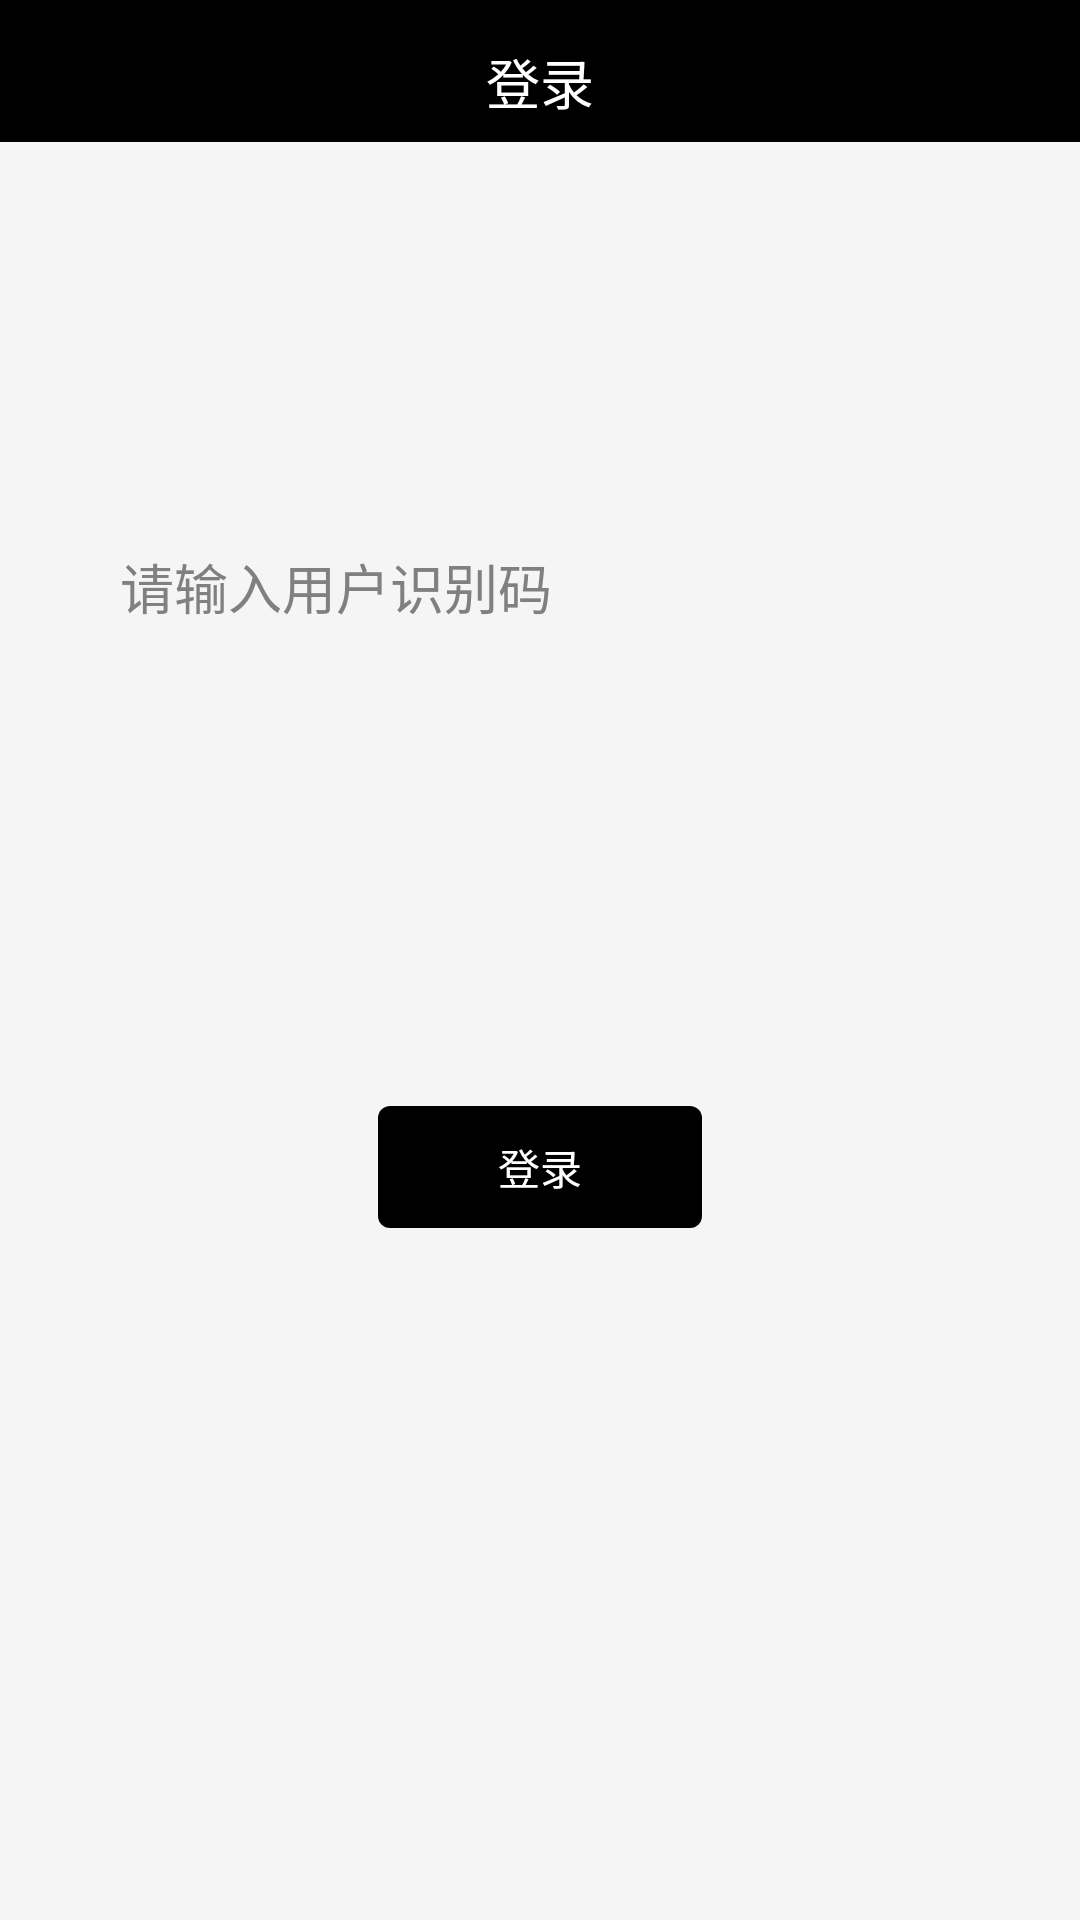

Reconstruct the res/layout file that produces this screen, plus the resources it refers to.
<!-- AndroidManifest.xml: application theme AppTheme -->
<!-- res/layout/activity_login.xml -->
<?xml version="1.0" encoding="utf-8"?>

<FrameLayout xmlns:android="http://schemas.android.com/apk/res/android"
    android:layout_width="match_parent"
    android:layout_height="match_parent" >

    <LinearLayout
        android:layout_width="match_parent"
        android:layout_height="match_parent"
        android:gravity="center_horizontal"
        android:orientation="vertical" >

        <TextView
            android:id="@+id/nav_text"
            android:layout_width="match_parent"
            android:layout_height="wrap_content"
            android:background="@color/black_bg"
            android:gravity="center"
            android:paddingBottom="@dimen/activity_nav_bottom_margin"
            android:paddingTop="@dimen/activity_nav_top_margin"
            android:singleLine="true"
            android:text="登录"
            android:textColor="@color/font_white"
            android:textSize="18sp" />

        <LinearLayout
            android:layout_width="match_parent"
            android:layout_height="match_parent"
            android:background="@color/cream_white_bg"
            android:orientation="vertical" >

            <EditText
                android:id="@+id/user_verifyid"
                android:layout_width="match_parent"
                android:layout_height="wrap_content"
                android:layout_marginLeft="30dp"
                android:layout_marginRight="30dp"
                android:layout_marginTop="125dp"
                android:background="@drawable/shape_label_white_radius"
                android:hint="请输入用户识别码"
                android:inputType="number"
                android:maxLength="11"
                android:maxLines="1"
                android:padding="10dp"
                android:textColor="@color/font_dark"
                android:textCursorDrawable="@null" />

            <Button
                android:id="@+id/login_button"
                android:layout_width="wrap_content"
                android:layout_height="wrap_content"
                android:layout_gravity="center"
                android:layout_marginTop="150dp"
                android:background="@drawable/sel_login_back_btn"
                android:paddingBottom="@dimen/btn_right_padding"
                android:paddingLeft="40dp"
                android:paddingRight="40dp"
                android:paddingTop="@dimen/btn_left_padding"
                android:text="登录"
                android:textColor="@color/font_white" />
        </LinearLayout>
    </LinearLayout>
    

    <LinearLayout
        android:id="@+id/login_status"
        android:layout_width="wrap_content"
        android:layout_height="wrap_content"
        android:layout_gravity="center"
        android:gravity="center_horizontal"
        android:orientation="vertical"
        android:visibility="gone" >

        <ProgressBar
            style="?android:attr/progressBarStyle"
            android:layout_width="wrap_content"
            android:layout_height="wrap_content"
            android:layout_gravity="center_horizontal"
            android:layout_marginBottom="8dp" />

        <TextView
            android:id="@+id/login_status_message"
            android:layout_width="wrap_content"
            android:layout_height="wrap_content"
            android:layout_gravity="center_horizontal"
            android:layout_marginBottom="16dp"
            android:text="正在登录，请稍后..."
            android:textAppearance="?android:attr/textAppearanceMedium"
            android:textSize="14sp" />
    </LinearLayout>

</FrameLayout>
<!-- resources referenced by this layout -->
<resources>
  <color name="black_bg">#000000</color>
  <color name="cream_white_bg">#F5F5F5</color>
  <color name="font_dark">#474747 </color>
  <color name="font_white">#FFFFFF </color>
  <dimen name="activity_nav_bottom_margin">7dp</dimen>
  <dimen name="activity_nav_top_margin">14dp</dimen>
  <dimen name="btn_left_padding">10dp</dimen>
  <dimen name="btn_right_padding">10dp</dimen>
  <!-- drawable sel_login_back_btn (drawable) -->
  <?xml version="1.0" encoding="utf-8"?>
  
  <selector xmlns:android="http://schemas.android.com/apk/res/android">
  
      <item android:state_pressed="true"><shape>
              <solid android:color="@color/login_bg_gray" />
  
              <corners android:radius="4.0dip" />
          </shape></item>
      <item android:state_pressed="false"><shape>
              <solid android:color="@color/black_bg" />
  
              <corners android:radius="4.0dip" />
          </shape></item>
  
  </selector>
  <style name="AppTheme" parent="AppBaseTheme">
          
      </style>
  <color name="login_bg_gray">#666666</color>
  <style name="AppBaseTheme" parent="android:Theme.Light">
          
      </style>
</resources>
